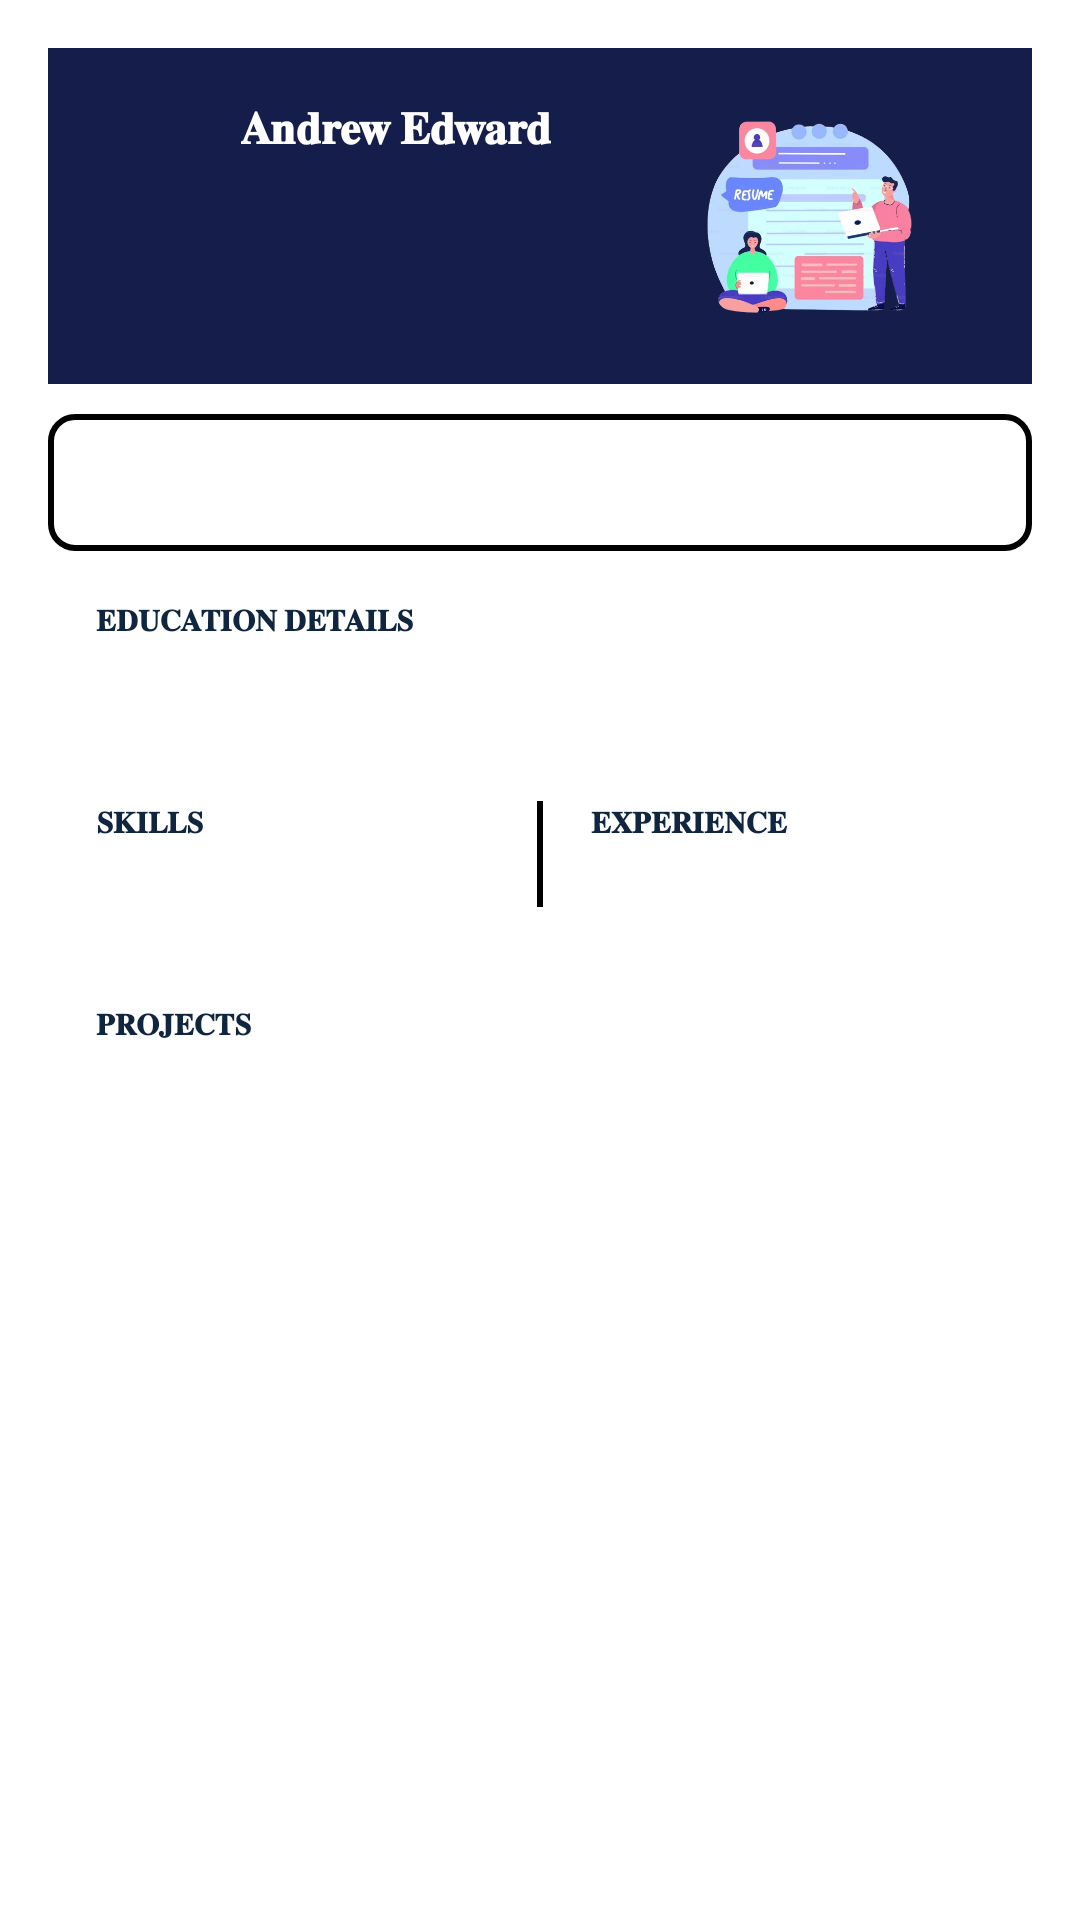

Reconstruct the res/layout file that produces this screen, plus the resources it refers to.
<!-- AndroidManifest.xml: application theme Theme.MinorProject_ResumeBuilder -->
<!-- res/layout/engineering_1.xml -->
<?xml version="1.0" encoding="utf-8"?>
<RelativeLayout xmlns:android="http://schemas.android.com/apk/res/android"
    xmlns:tools="http://schemas.android.com/tools"
    android:layout_width="match_parent"
    android:layout_height="match_parent"
    android:background="@color/white"
    android:padding="16dp"
    tools:context=".MainActivity">
    <LinearLayout
        android:id="@+id/top_banner"
        android:layout_width="match_parent"
        android:layout_height="wrap_content"
        android:orientation="horizontal"
        android:background="@drawable/header_background"
        android:padding="16dp">
        <LinearLayout
            android:layout_width="wrap_content"
            android:layout_height="wrap_content"
            android:layout_weight="1"
            android:orientation="vertical"
            android:gravity="center">
            <TextView
                android:id="@+id/name"
                android:layout_width="wrap_content"
                android:layout_height="wrap_content"
                android:text="𝐀𝐧𝐝𝐫𝐞𝐰 𝐄𝐝𝐰𝐚𝐫𝐝"
                android:textSize="15sp"
                android:gravity="center"
                android:textColor="@color/white"
                android:textStyle="bold" />
        </LinearLayout>
        <ImageView
            android:id="@+id/profile_image"
            android:layout_width="80dp"
            android:layout_height="80dp"
            android:src="@drawable/resumr"
            android:scaleType="centerCrop"
            android:layout_gravity="center_vertical"
            android:layout_marginEnd="16dp" />

    </LinearLayout>
    <LinearLayout
        android:id="@+id/contact_info"
        android:layout_width="match_parent"
        android:layout_height="wrap_content"
        android:layout_below="@id/top_banner"
        android:orientation="horizontal"
        android:layout_marginTop="10dp"
        android:padding="16dp"
        android:background="@drawable/card_background">

        <TextView
            android:layout_width="match_parent"
            android:layout_height="wrap_content"
            android:id="@+id/personalDetails"
            android:textColor="#10253F"
            android:textSize="10sp"
            android:layout_gravity="end" />
    </LinearLayout>

    <LinearLayout
        android:id="@+id/summary_section"
        android:layout_width="match_parent"
        android:layout_height="wrap_content"
        android:layout_below="@id/contact_info"
        android:orientation="vertical"
        android:padding="16dp">
        <TextView
            android:layout_width="wrap_content"
            android:layout_height="wrap_content"
            android:text="𝐄𝐃𝐔𝐂𝐀𝐓𝐈𝐎𝐍 𝐃𝐄𝐓𝐀𝐈𝐋𝐒"
            android:textColor="#10253F"
            android:textStyle="bold"
            android:textSize="10sp" />
        <TextView
            android:layout_width="match_parent"
            android:layout_height="wrap_content"
            android:layout_marginTop="8dp"
            android:id="@+id/educationalDeatils"
            android:textColor="@color/black"
            android:textSize="10sp" />
    </LinearLayout>
    <LinearLayout
        android:id="@+id/skills_languages_section"
        android:layout_width="match_parent"
        android:layout_height="wrap_content"
        android:layout_below="@id/summary_section"
        android:orientation="horizontal"
        android:padding="16dp">
        <LinearLayout
            android:layout_width="0dp"
            android:layout_height="wrap_content"
            android:layout_weight="1"
            android:orientation="vertical">
            <TextView
                android:layout_width="wrap_content"
                android:layout_height="wrap_content"
                android:text="𝐒𝐊𝐈𝐋𝐋𝐒"
                android:textColor="#10253F"
                android:textStyle="bold"
                android:textSize="10sp" />
            <TextView
                android:layout_width="match_parent"
                android:layout_height="wrap_content"
                android:layout_marginTop="8dp"
                android:textColor="@color/black"
                android:id="@+id/skillDetails"
                android:textSize="10sp" />
        </LinearLayout>
        <View
            android:layout_width="2dp"
            android:layout_height="match_parent"
            android:layout_marginLeft="16dp"
            android:layout_marginRight="16dp"
            android:background="#000" />
        <LinearLayout
            android:layout_width="0dp"
            android:layout_height="wrap_content"
            android:layout_weight="1"
            android:orientation="vertical">
            <TextView
                android:layout_width="match_parent"
                android:layout_height="wrap_content"
                android:text="𝐄𝐗𝐏𝐄𝐑𝐈𝐄𝐍𝐂𝐄"
                android:textColor="#10253F"
                android:textStyle="bold"
                android:textSize="10sp" />
            <TextView
                android:layout_width="match_parent"
                android:layout_height="wrap_content"
                android:layout_marginTop="8dp"
                android:id="@+id/experienceDetails"
                android:textColor="@color/black"
                android:textSize="10sp" />
        </LinearLayout>
    </LinearLayout>
    <LinearLayout
        android:id="@+id/education_section"
        android:layout_width="match_parent"
        android:layout_height="wrap_content"
        android:layout_below="@id/skills_languages_section"
        android:orientation="vertical"
        android:padding="16dp">
        <TextView
            android:layout_width="wrap_content"
            android:layout_height="wrap_content"
            android:text="𝐏𝐑𝐎𝐉𝐄𝐂𝐓𝐒"
            android:textColor="#10253F"
            android:textStyle="bold"
            android:textSize="10sp" />
        <TextView
            android:layout_width="match_parent"
            android:layout_height="wrap_content"
            android:layout_marginTop="8dp"
            android:id="@+id/projectDetails"
            android:textColor="@color/black"
            android:textSize="10sp" />

    </LinearLayout>
</RelativeLayout>
<!-- resources referenced by this layout -->
<resources>
  <color name="black">#FF000000</color>
  <color name="white">#FFFFFFFF</color>
  <!-- drawable card_background (drawable) -->
  <?xml version="1.0" encoding="utf-8"?>
  <layer-list xmlns:android="http://schemas.android.com/apk/res/android">
  <item>
      <shape >
          <solid android:color="@color/white" />
          <stroke
              android:color="@color/black"
              android:width="2dp" />
          <corners android:radius="8dp"></corners>
      </shape>
  </item>
  
  
  </layer-list>
  <!-- drawable header_background (drawable) -->
  <?xml version="1.0" encoding="utf-8"?>
  <layer-list xmlns:android="http://schemas.android.com/apk/res/android">
      <item>
          <shape android:shape="rectangle" >
              <size
                  android:width="30dp"
                  android:height="5dp" />
              <solid android:color="@color/black">
  
              </solid>
              <corners android:radius="10dp"></corners>
          </shape>
  
      </item>
      <item>
          <shape android:shape="rectangle" >
              <size
                  android:width="30dp"
                  android:height="5dp" />
              <solid android:color="#151D4A">
  
              </solid>
          </shape>
      </item>
  </layer-list>
  <!-- drawable resumr: png bitmap (drawable, 171854 bytes) -->
  <style name="Theme.MinorProject_ResumeBuilder" parent="Base.Theme.MinorProject_ResumeBuilder">
      </style>
  <style name="Base.Theme.MinorProject_ResumeBuilder" parent="Theme.Material3.DayNight.NoActionBar">
          
  
          
      </style>
</resources>
